Run: headless pygame with SDL's dummy video driver; simulated clock (each Clock.tick advances the game by its frame time, no real sleeping); random seed 0; keys injected as events and as key.get_pressed() state; mouse plan: one left click at the window centre at the start of phase 2, then a move to the lower-right quarter at the start of phase 3.
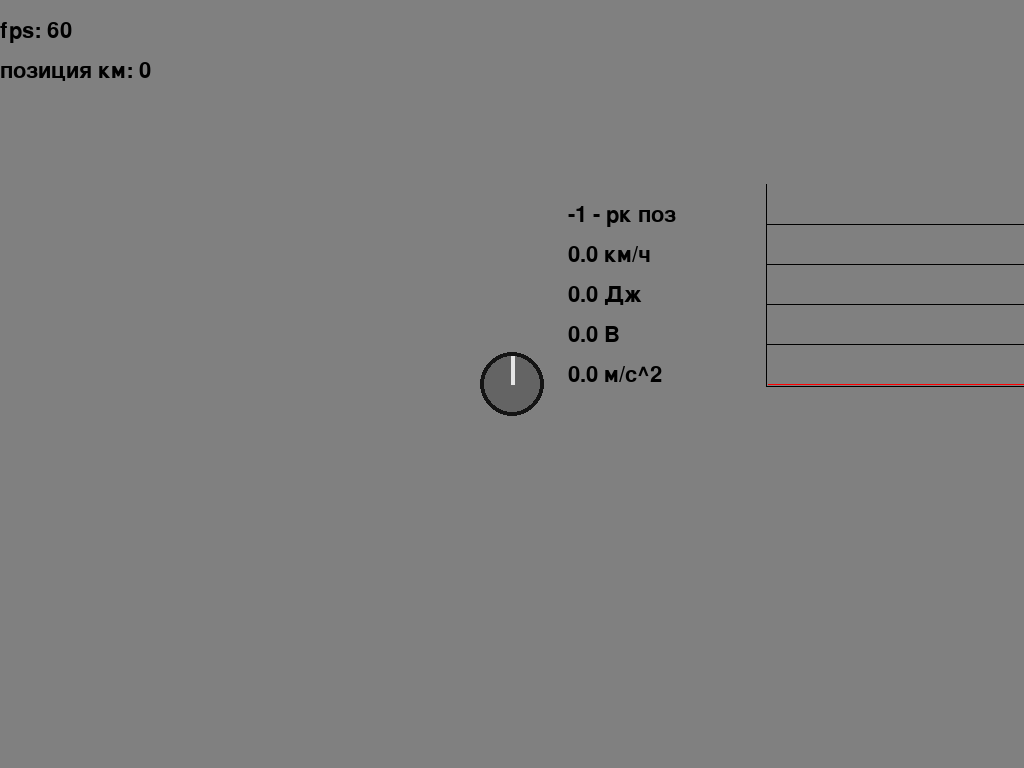
Frame 1 of 4 · flips 1–60 · no input
Frame 2 of 4 · flips 61–180 · clicked the window centre · tapped SPACE, RETURN · held RIGHT (→), D · screen unchanged from frame 1, image omitted
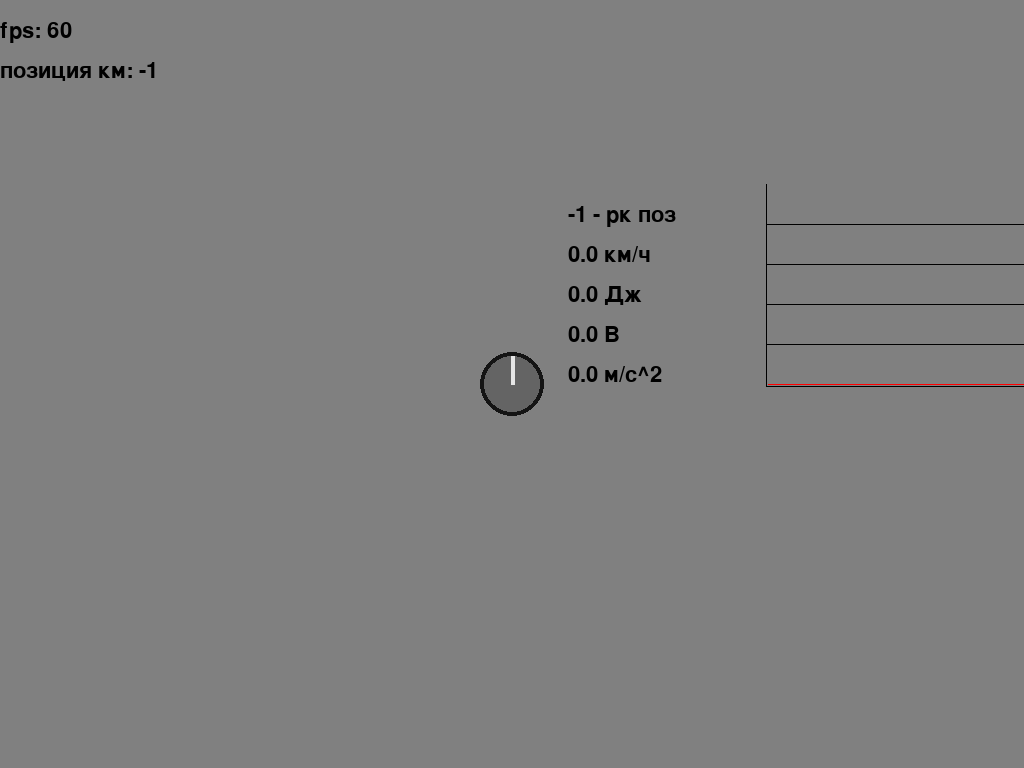
Frame 3 of 4 · flips 181–300 · moved the mouse to the lower-right quarter · held DOWN (↓), S
Frame 4 of 4 · flips 301–420 · held LEFT (←), A, UP (↑), W · screen same as frame 1, image omitted

The pygame program that drew these frames:

import pygame as pg
import threading
import os
import json
import pathlib
import time

pg.init()
clock = pg.time.Clock()
screen = pg.display.set_mode((0, 0), pg.FULLSCREEN)
font = pg.font.SysFont("Arial",32)

pole_pairs = 2
winding_conductors_amt = 8
magnetic_flow = 0.9
branches_amount = 2
anchor_resistance = 7.5

current_energy = 0
total_mass = 4687*4
flywheel_mass = 600*4
engine_amt = 4
flywheel_radius = 0.355
anchor_voltage = 0
pi = 3.1415
rpm = 0
angle = 0

mode = "neutral"
braking_resistance = 1
net_voltage = 0
transmissional_number = 7.143

torque = 0

working = True

max_km = 4
min_km = -4
current_km = 0

velocity_chart = [-1]*360*5

rk_mapouts = {
    "-1":{"voltage":25,"min_angular":0},
    "0":{"voltage":50,"min_angular":0.05},
    "1":{"voltage":75,"min_angular":0.3},
    "2":{"voltage":100,"min_angular":2},
    "3":{"voltage":150,"min_angular":6},
    "4":{"voltage":200,"min_angular":10},
    "5":{"voltage":250,"min_angular":15},
    "6":{"voltage":350,"min_angular":25},
    "7":{"voltage":450,"min_angular":35},
    "8":{"voltage":550,"min_angular":45},
}

mapouts = {
    "4":{"mode":"accel","rk_pos":[-1,0,1,2,3,4,5,6,7,8],"min_change_time":60},
    "3":{"mode":"accel","rk_pos":[-1,0,1,2,3,4,5,6,7],"min_change_time":60},
    "2":{"mode":"accel","rk_pos":[-1,0,1,2,3,4,5],"min_change_time":60},
    "1":{"mode":"accel","rk_pos":[-1,0,1,2,3],"min_change_time":60},
    "0":{"mode":"neutral"},
    "-1":{"mode":"decel","resistance":1500},
    "-2":{"mode":"decel","resistance":750},
    "-3":{"mode":"decel","resistance":400},
    "-4":{"mode":"decel","resistance":150},
}
'''
mapouts = {
    "9":{"mode":"accel","voltage":550,"resistance":2},
    "8":{"mode":"accel","voltage":450,"resistance":2},
    "7":{"mode":"accel","voltage":350,"resistance":2},
    "6":{"mode":"accel","voltage":250,"resistance":2},
    "5":{"mode":"accel","voltage":200,"resistance":2},
    "4":{"mode":"accel","voltage":150,"resistance":2},
    "3":{"mode":"accel","voltage":100,"resistance":2},
    "2":{"mode":"accel","voltage":50,"resistance":2},
    "1":{"mode":"accel","voltage":25,"resistance":2},
    "0":{"mode":"neutral"},
    "-1":{"mode":"decel","resistance":1500},
    "-2":{"mode":"decel","resistance":750},
    "-3":{"mode":"decel","resistance":400},
    "-4":{"mode":"decel","resistance":150},
}
'''
w,h = screen.get_size()

class Engine():
    def __init__(self,pole_pairs, winding_conductors_amt, magnetic_flow, branches_amount, anchor_resistance, current_energy, flywheel_mass, flywheel_radius, anchor_voltage,braking_resistance, mapouts, engine_amt, transmissional_number, total_mass,rk_mapouts):
        self.angular_velocity = 0
        self.current_energy = 0
        self.current_km = 0
        self.electromotive_force = 0
        self.working = True
        self.current_rk = 0
        self.velocity_array = [-1]*360*5
        self.accel = 0
        self.timer = 0
        engine_thread = threading.Thread(target=self.engine_cycle,daemon=True,args=[pole_pairs, winding_conductors_amt, magnetic_flow, branches_amount, anchor_resistance, flywheel_mass, flywheel_radius, anchor_voltage,braking_resistance, mapouts, engine_amt, transmissional_number, total_mass,rk_mapouts])
        engine_thread.start()
    

    def engine_cycle(self, pole_pairs, winding_conductors_amt, magnetic_flow, branches_amount, anchor_resistance, flywheel_mass, flywheel_radius, anchor_voltage,braking_resistance, mapouts, engine_amt, transmissional_number, total_mass,rk_mapouts):
        pi = 3.1415
        net_voltage = 0
        
        while self.working:
            mode = mapouts[str(self.current_km)]["mode"]
            engine_power = 0
            brake_work = 0
            cps = 120
            self.electromotive_force = pole_pairs * winding_conductors_amt * self.angular_velocity * transmissional_number * magnetic_flow / 2 / pi / branches_amount

            if mode == "accel":

                net_voltage = rk_mapouts[str(self.current_rk)]["voltage"]
                anchor_voltage = net_voltage
                anchor_current = (anchor_voltage - self.electromotive_force) / (anchor_resistance)
                engine_power = anchor_current*anchor_voltage*(1 if anchor_current > 0 else 0)
                if self.current_rk < mapouts[str(self.current_km)]["rk_pos"][-1] and self.timer == 0:
                    index = mapouts[str(self.current_km)]["rk_pos"].index(self.current_rk)
                    if self.angular_velocity >= rk_mapouts[str(mapouts[str(self.current_km)]["rk_pos"][index+1])]["min_angular"]:
                        self.current_rk = mapouts[str(self.current_km)]["rk_pos"][index+1]
                        self.timer = mapouts[str(self.current_km)]["min_change_time"]
                elif self.current_rk > mapouts[str(self.current_km)]["rk_pos"][-1]: self.current_rk = mapouts[str(self.current_km)]["rk_pos"][-1]

            else:
                self.current_rk = int(min(list(rk_mapouts.keys())))
                self.timer = 0
                if mode == "decel":
                    brake_work = self.electromotive_force*self.electromotive_force/mapouts[str(self.current_km)]["resistance"]
            
                
            roll_friction_power = 0.03*flywheel_mass*9.81*self.angular_velocity/120
            self.current_energy += engine_power*transmissional_number*0.95*engine_amt/120-roll_friction_power-brake_work
            old_velocity = self.angular_velocity
            self.angular_velocity =  2 * (2*self.current_energy / (0.5*flywheel_mass+total_mass))**0.5 /flywheel_radius
            self.accel = complex((self.angular_velocity-old_velocity)*120).real
            self.current_energy = complex(self.current_energy).real
            self.angular_velocity = complex(self.angular_velocity).real
            self.velocity_array.append(round(self.angular_velocity*flywheel_radius*3.6,2))
            if len(self.velocity_array) > 360*5: self.velocity_array = self.velocity_array[1:]
            if self.timer > 0: self.timer -=1

            time.sleep(1/cps)

wheel = pg.Surface((64,64))
pg.draw.circle(wheel,(20,20,20),(32,32),32)
pg.draw.circle(wheel,(100,100,100),(32,32),28)
pg.draw.line(wheel,(230,230,230),(32,4),(32,32),4)
wheel.set_colorkey((0,0,0))

engines = []
for i in range(1):
    engines.append(Engine(pole_pairs,winding_conductors_amt+2*i,magnetic_flow,branches_amount,anchor_resistance,0,flywheel_mass,flywheel_radius,0,0,mapouts,engine_amt,transmissional_number,total_mass,rk_mapouts))

while working:
    m_btn_down = False

    screen.fill((128,128,128))
    keydowns = []
    for evt in pg.event.get():
        if evt.type == pg.QUIT:
            working = False
        elif evt.type == pg.KEYDOWN:
            if evt.key == pg.K_UP and max_km > current_km:
                current_km +=1
                for engine in engines:
                    engine.current_km = current_km
            elif evt.key == pg.K_DOWN and min_km < current_km:
                current_km -=1
                for engine in engines:
                    engine.current_km = current_km
            elif evt.key == pg.K_8:
                current_km = 8
                for engine in engines:
                    engine.current_km = current_km

        elif evt.type == pg.MOUSEBUTTONDOWN:
            m_btn_down = True
        
    m_pos = pg.mouse.get_pos()
    m_btn = pg.mouse.get_pressed()

    keys = pg.key.get_pressed()
    texts = [
        "fps: "+str(int(clock.get_fps())),
        "позиция км: "+str(current_km),
        #f"энергия: {round(current_energy,2)} Дж",
        #f"оборотов в минуту: {round(rpm,2)}",
        #f"оборотов в минуту на двигателе: {round(rpm*transmissional_number,2)}",
        #f"угловая скорость: {rpm*2*pi/60} рад/с",
        #f"угловая скорость вала двигателя: {rpm*2*pi/60*transmissional_number} рад/с",
        #f"линейная скорость: {round(rpm*2*pi/60*flywheel_radius*3.6,2)} км/ч",
        #f"напряжение в цепи: {net_voltage} В",
    ]

    for pos, line in enumerate(texts):
        screen.blit(font.render(line,True,(0,0,0)), (0, 20+40*pos))
    
    try:angle += rpm*2*pi/60/float(clock.get_fps())*57.2958
    except:pass
    angle %= 360

    rotated_wheel = pg.transform.rotate(wheel,angle)
    screen.blit(rotated_wheel,(w/2-rotated_wheel.get_width()/2,h/2-rotated_wheel.get_height()/2))

    for i in range(1,len(engines)+1):
        pg.draw.line(screen,(0,0,0),(w/4*3-2,h/(len(engines)+1)*i+2),(w/4*3-2,h/(len(engines)+1)*i-200))
        pg.draw.line(screen,(0,0,0),(w/4*3-2,h/(len(engines)+1)*i+2),(w/4*3+360,h/(len(engines)+1)*i+2))
        pg.draw.line(screen,(0,0,0),(w/4*3-2,h/(len(engines)+1)*i-40),(w/4*3+360,h/(len(engines)+1)*i-40))
        pg.draw.line(screen,(0,0,0),(w/4*3-2,h/(len(engines)+1)*i-80),(w/4*3+360,h/(len(engines)+1)*i-80))
        pg.draw.line(screen,(0,0,0),(w/4*3-2,h/(len(engines)+1)*i-120),(w/4*3+360,h/(len(engines)+1)*i-120))
        pg.draw.line(screen,(0,0,0),(w/4*3-2,h/(len(engines)+1)*i-160),(w/4*3+360,h/(len(engines)+1)*i-160))
        screen.blit(font.render(f"{round(engines[i-1].current_rk,2)} - рк поз",True,(0,0,0)), (w/4*3-200, h/(len(engines)+1)*i-180))
        screen.blit(font.render(f"{round(engines[i-1].angular_velocity*flywheel_radius*3.6,2)} км/ч",True,(0,0,0)), (w/4*3-200, h/(len(engines)+1)*i-140))
        screen.blit(font.render(f"{round(engines[i-1].current_energy,2)} Дж",True,(0,0,0)), (w/4*3-200, h/(len(engines)+1)*i-100))
        screen.blit(font.render(f"{round(engines[i-1].electromotive_force,2)} В",True,(0,0,0)), (w/4*3-200, h/(len(engines)+1)*i-60))
        screen.blit(font.render(f"{round(engines[i-1].accel*2*pi/60*flywheel_radius,2)} м/с^2",True,(0,0,0)), (w/4*3-200, h/(len(engines)+1)*i-20))

        for pos, point in enumerate(engines[i-1].velocity_array):
            if point > -1 and pos%5==0:
                screen.set_at((int(w/4*3+pos//5),int(h/(len(engines)+1)*i-point*2)),(255,0,0))
        


    velocity_chart.append(round(rpm*2*pi/60*flywheel_radius*3.6,2))
    if len(velocity_chart) > 360*5: velocity_chart = velocity_chart[1:]

    pg.display.update()
    clock.tick(60)

    if not working:
        pg.quit()
